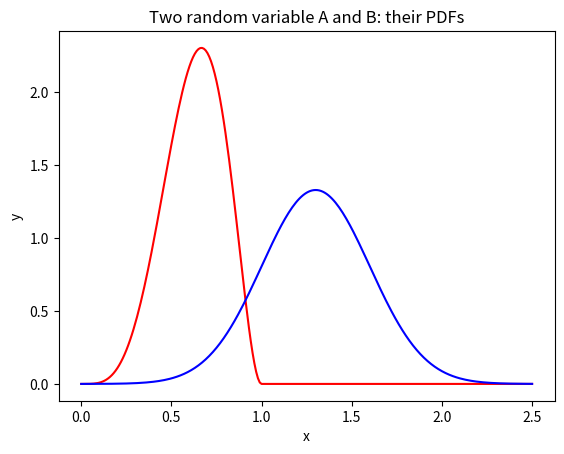
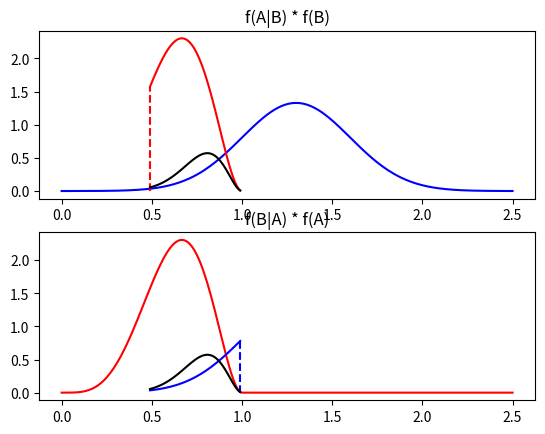
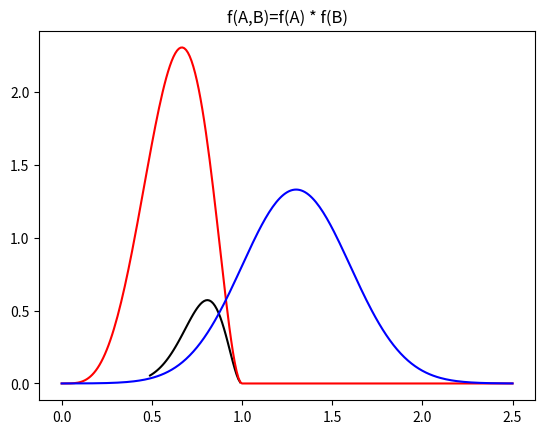

Python code for these plots, in order:
# -*- coding: utf-8 -*-
"""
Created on Mon Aug  1 14:10:22 2022

[redacted]
@name: Program_2_41.py
@function: Two overlapped PDFs
@Python version: Python 3.8
"""

import numpy as np
import matplotlib.pyplot as plt
from scipy import stats

# Two overlapped PDFs. 
x = np.arange(0,2.5+0.01,0.01)
# Densities. 
alpha = 5
beta = 3
Apdf = stats.beta.pdf(x,a=alpha,b=beta)# Beta PDF. 
mu = 1.3
sigma = 0.3
Bpdf = stats.norm.pdf(x,loc=mu,scale=sigma)# Normal PDF. 
# Product of PDFs at intersection zone. 
piz = Apdf[49:100] * Bpdf[49:100]
# Display. 
plt.figure(1)
plt.plot(x,Apdf,'r')
plt.plot(x,Bpdf,'b')
plt.title('Two random variable A and B: their PDFs')
plt.xlabel('x')
plt.ylabel('y')
plt.show()

plt.figure(2)
plt.subplot(211)
plt.plot(x,Bpdf,'b')
plt.plot(x[49:100],Apdf[49:100],'r')
plt.plot([x[49],x[49]],[0,Apdf[49]],'r--')
plt.plot(x[49:100],piz,'k')
plt.title('f(A|B) * f(B)')
plt.show()

plt.subplot(212)
plt.plot(x,Apdf,'r')
plt.plot(x[49:100],Bpdf[49:100],'b')
plt.plot([x[99],x[99]],[0,Bpdf[99]],'b--')
plt.plot(x[49:100],piz,'k')
plt.title('f(B|A) * f(A)')
plt.show()

plt.figure(3)
join = Apdf * Bpdf
plt.plot(x[49:100],join[49:100],'k')
plt.plot(x,Apdf,'r')
plt.plot(x,Bpdf,'b')
plt.title('f(A,B)=f(A) * f(B)')
plt.show()